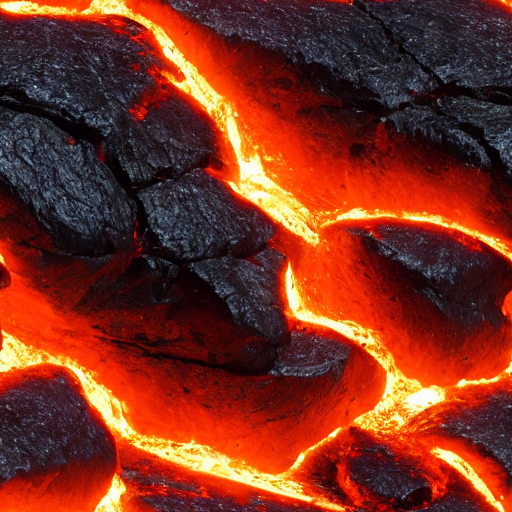
Generation parameters embedded in this image by AUTOMATIC1111 Stable Diffusion web UI or a fork of it (Forge, ...) (PNG 'parameters' text chunk):
lava texture, realistic, more detailes, sparks, 4k
Negative prompt: distortion, blur, artifacts, watermark, text
Steps: 60, Sampler: DPM++ 2M Karras, CFG scale: 7, Seed: 3529874421, Size: 512x512, Model hash: e1441589a6, Model: v1-5-pruned, Tile X: True, Tile Y: True, Start Tiling From Step: 0, Stop Tiling After Step: -1, Version: v1.6.0-2-g4afaaf8a